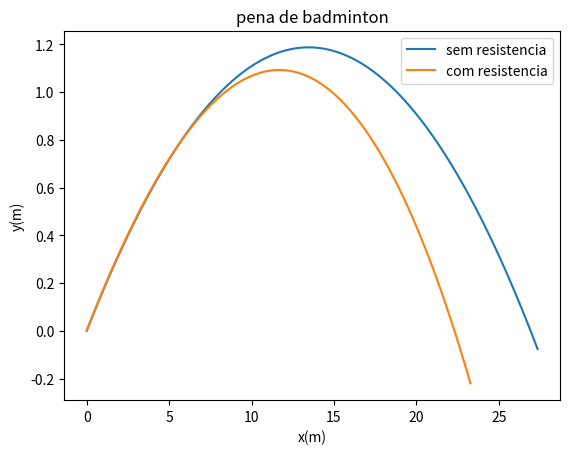

Generate this figure with matplotlib:
import matplotlib.pyplot as plt
import numpy as np
import sympy as sym


#dados iniciais
vi=100/3.6
ang = np.deg2rad(10)
g=9.8
ay=-g
ax=0
vt=100/3.6

x0=0
y0=0
vx0=vi*np.cos(ang)
vy0=vi*np.sin(ang)

tf=1
ti=0
step= 0.01 # delta t
n=int((tf-ti)/step)
t=np.linspace(ti,tf,n)


#calculos analiticos
x=0 + vx0*t+ 0.5*ax*t**2
y=0 + vy0*t+ 0.5*ay*t**2

vx= vx0 + ax*t
vy= vy0 + ay*t



t_= sym.symbols('t',real=True, positive=True)
sol=sym.solve(vy0 + ay*t_)
print('ymax:',0 + vy0*sol[0]+ 0.5*ay*sol[0]**2,'t:',sol[0])

sol=sym.solve(0 + vy0*t_+ 0.5*ay*t_**2)
print('x:',0 + vx0*sol[0]+ 0.5*ax*sol[0]**2,'tempo de voo:',sol[0])


#definir vetores de zeros
x_=np.zeros(n)
y_=np.zeros(n)
vx_=np.zeros(n)
vy_=np.zeros(n)

ax_=np.zeros(n-1)
ay_=np.zeros(n-1)

x_[0]=x0
y_[0]=y0
vx_[0]=vx0
vy_[0]=vy0

D= g/vt**2

for i in range(n-1):
    ax_[i]=ax-D*np.sqrt(vx_[i]**2+vy_[i]**2)*vx_[i]
    ay_[i]=ay-D*np.sqrt(vx_[i]**2+vy_[i]**2)*vy_[i]
    vx_[i+1]=vx_[i]+ax_[i]*step
    vy_[i+1]=vy_[i]+ay_[i]*step
    x_[i+1] =x_[i]+vx_[i]*step
    y_[i+1] =y_[i]+vy_[i]*step

plt.title('pena de badminton')
plt.plot(x,y, label='sem resistencia')
plt.plot(x_,y_, label='com resistencia')
plt.xlabel('x(m)') 
plt.ylabel('y(m)')
plt.legend()
plt.show()
